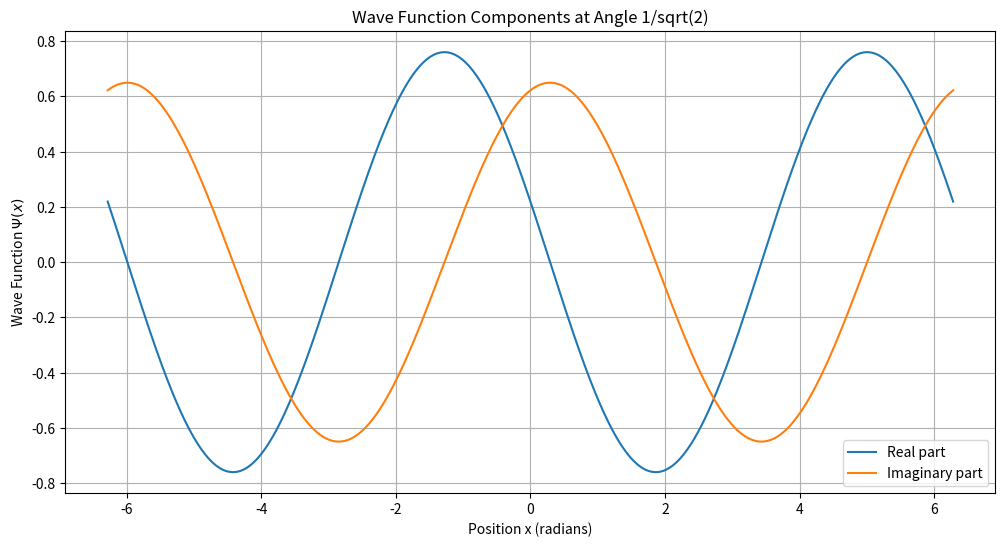
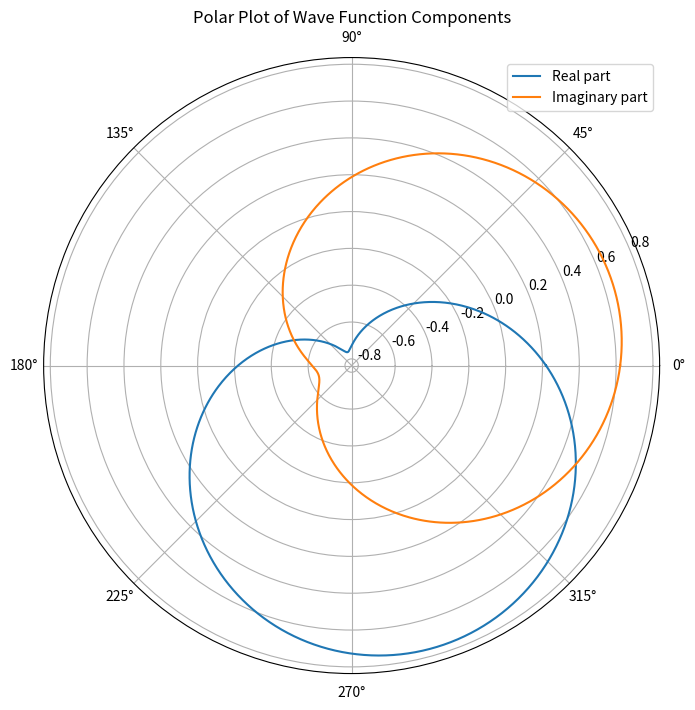

Python code for these plots, in order:
import numpy as np
import matplotlib.pyplot as plt

# Constants
k = 1
omega = 1
t = np.linspace(0, 10, 1000)
x = np.linspace(-2 * np.pi, 2 * np.pi, 1000)  # x in radians

# Specific angle
theta = 1 / np.sqrt(2)

# Wave function components
cos_component = np.cos(k * x[:, np.newaxis] - omega * t)
sin_component = np.sin(k * x[:, np.newaxis] - omega * t)

# Combined wave function
psi_real = np.cos(theta) * cos_component
psi_imag = np.sin(theta) * sin_component

# Plotting the wave function in radians
plt.figure(figsize=(12, 6))
plt.plot(x, psi_real[:, 500], label='Real part')
plt.plot(x, psi_imag[:, 500], label='Imaginary part')
plt.title('Wave Function Components at Angle 1/sqrt(2)')
plt.xlabel('Position x (radians)')
plt.ylabel('Wave Function $\Psi(x)$')
plt.legend()
plt.grid()
plt.show()

# Polar plot for phase shift
plt.figure(figsize=(8, 8))
theta_values = np.linspace(0, 2 * np.pi, 1000)
r_values_real = np.cos(theta) * np.cos(k * theta_values - omega * t[500])
r_values_imag = np.sin(theta) * np.sin(k * theta_values - omega * t[500])

plt.subplot(111, projection='polar')
plt.plot(theta_values, r_values_real, label='Real part')
plt.plot(theta_values, r_values_imag, label='Imaginary part')
plt.title('Polar Plot of Wave Function Components')
plt.legend()
plt.show()